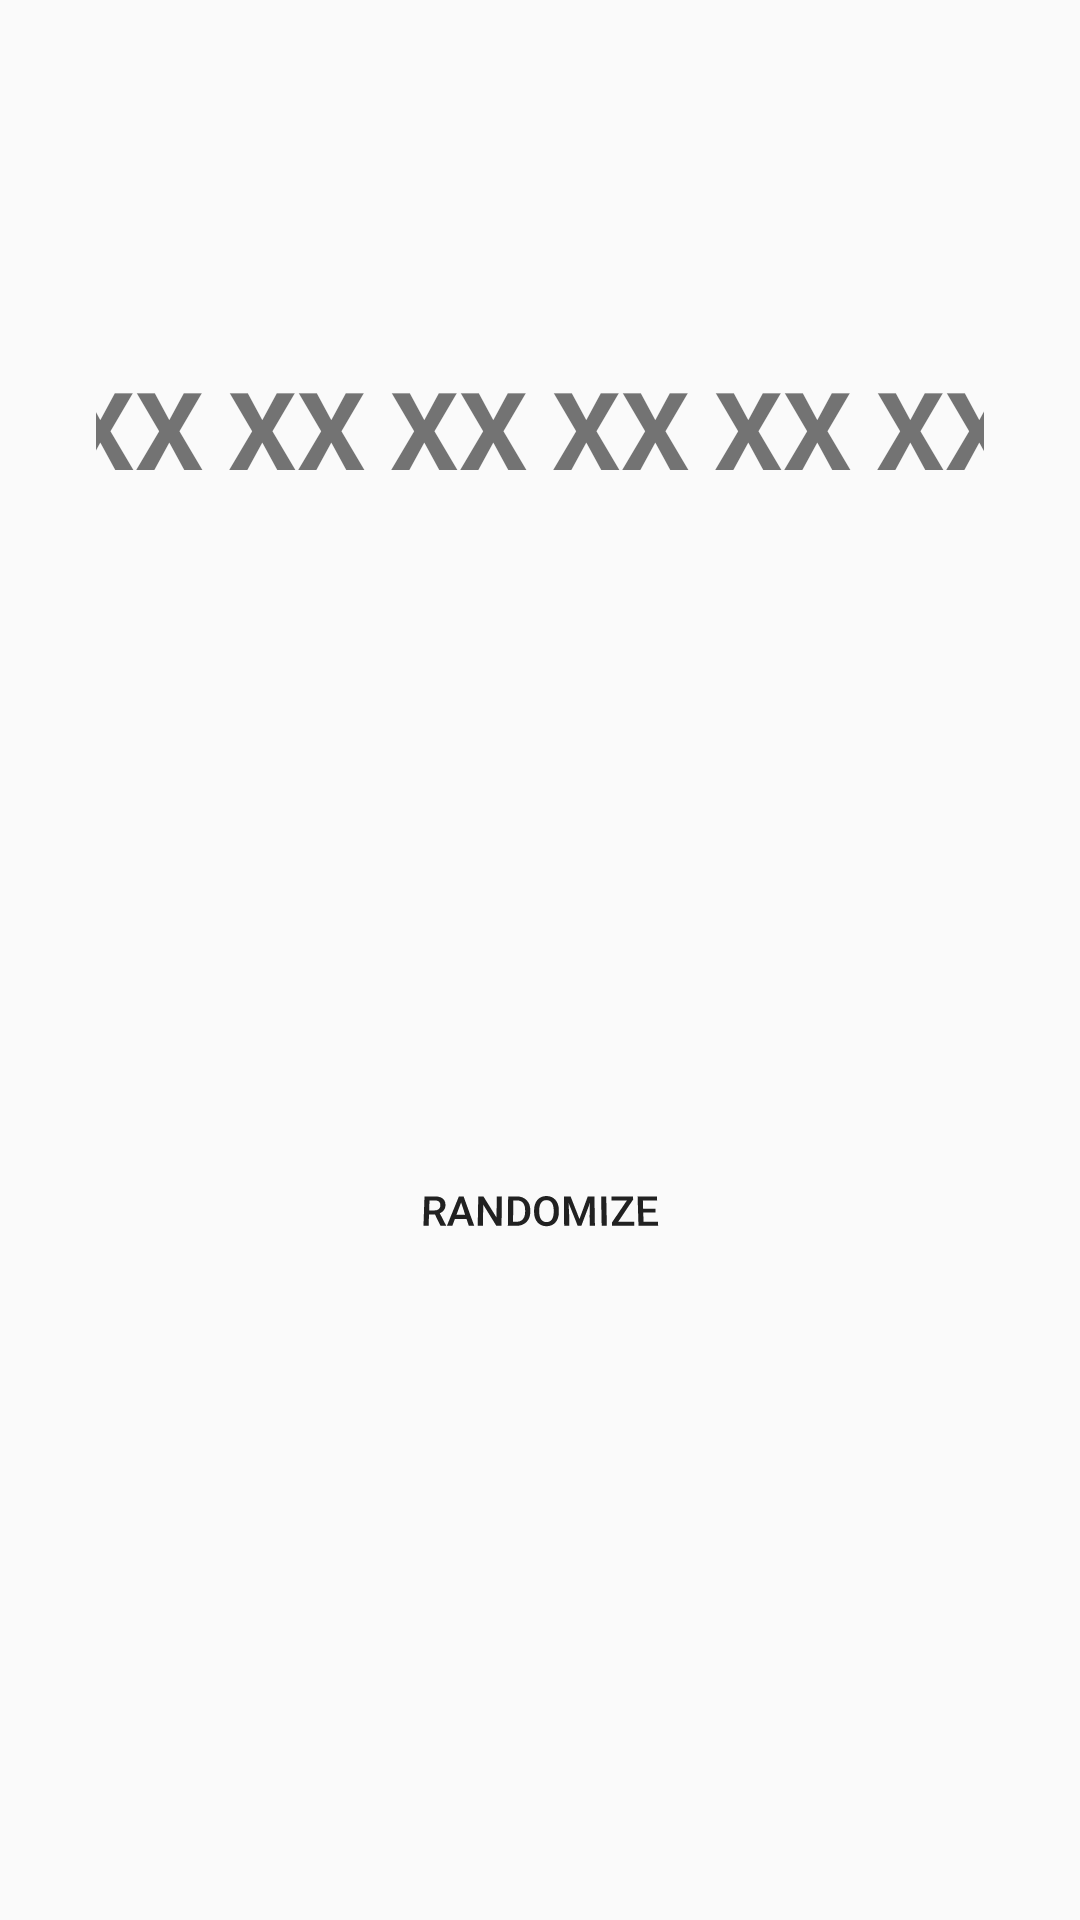

This screen was rendered from an Android layout file. Write that file and the resources it references.
<!-- AndroidManifest.xml: application theme AppTheme -->
<!-- res/layout/szybkie_szejset.xml -->
<?xml version="1.0" encoding="utf-8"?>
<androidx.constraintlayout.widget.ConstraintLayout xmlns:android="http://schemas.android.com/apk/res/android"
    xmlns:tools="http://schemas.android.com/tools"
    android:layout_width="match_parent"
    android:layout_height="match_parent"
    xmlns:app="http://schemas.android.com/apk/res-auto">

    <TableLayout
        android:id="@+id/tableLayout"
        android:layout_width="0dp"
        android:layout_height="wrap_content"
        android:layout_marginStart="32dp"
        android:layout_marginEnd="32dp"
        app:layout_constraintBottom_toBottomOf="parent"
        app:layout_constraintEnd_toEndOf="parent"
        app:layout_constraintStart_toStartOf="parent"
        app:layout_constraintTop_toTopOf="parent"
        app:layout_constraintVertical_bias="0.19999999">

        <TableRow
            android:layout_width="match_parent"
            android:layout_height="198dp"
            android:gravity="center">

            <TextView
                android:id="@+id/Pierwszaliczba"
                android:layout_width="match_parent"
                android:layout_height="match_parent"
                android:background="@drawable/select_button"
                android:text="XX"
                android:textAlignment="center"
                android:textSize="36sp"
                android:textStyle="bold" />

            <TextView
                android:id="@+id/Drugaliczba"
                android:layout_width="match_parent"
                android:layout_height="match_parent"
                android:layout_marginStart="8dp"
                android:background="@drawable/select_button"
                android:text="XX"
                android:textAlignment="center"
                android:textSize="36sp"
                android:textStyle="bold" />

            <TextView
                android:id="@+id/Trzecialiczba"
                android:layout_width="match_parent"
                android:layout_height="match_parent"
                android:layout_marginStart="8dp"
                android:background="@drawable/select_button"
                android:text="XX"
                android:textAlignment="center"
                android:textSize="36sp"
                android:textStyle="bold" />

            <TextView
                android:id="@+id/czwartaliczba"
                android:layout_width="match_parent"
                android:layout_height="match_parent"
                android:layout_marginStart="8dp"
                android:background="@drawable/select_button"
                android:text="XX"
                android:textAlignment="center"
                android:textSize="36sp"
                android:textStyle="bold" />

            <TextView
                android:id="@+id/piontaliczba"
                android:layout_width="match_parent"
                android:layout_height="match_parent"
                android:layout_marginStart="8dp"
                android:background="@drawable/select_button"
                android:text="XX"
                android:textAlignment="center"
                android:textSize="36sp"
                android:textStyle="bold" />

            <TextView
                android:id="@+id/szustaliczba"
                android:layout_width="match_parent"
                android:layout_height="match_parent"
                android:layout_marginStart="8dp"
                android:background="@drawable/select_button"
                android:text="XX"
                android:textAlignment="center"
                android:textSize="36sp"
                android:textStyle="bold" />
        </TableRow>

    </TableLayout>

    <Button
        android:id="@+id/buttonLosuj"
        android:layout_width="0dp"
        android:layout_height="wrap_content"
        android:layout_marginStart="32dp"
        android:layout_marginEnd="32dp"
        android:background="@drawable/select_button"
        android:rotationX="10"
        android:text="@string/losuj"
        app:layout_constraintBottom_toBottomOf="parent"
        app:layout_constraintEnd_toEndOf="parent"
        app:layout_constraintStart_toStartOf="parent"
        app:layout_constraintTop_toBottomOf="@+id/tableLayout" />

</androidx.constraintlayout.widget.ConstraintLayout>
<!-- resources referenced by this layout -->
<resources>
  <string name="losuj">Randomize</string>
  <style name="AppTheme" parent="Theme.AppCompat.Light.DarkActionBar">
          
          <item name="colorPrimary">@color/colorPrimary</item>
          <item name="colorPrimaryDark">@color/colorPrimaryDark</item>
          <item name="colorAccent">@color/colorAccent</item>
      </style>
  <!-- not gathered from this repository: default colours our renderer supplied (Android Studio template values) -->
  <color name="colorPrimary">#FF6200EE</color>
  <color name="colorPrimaryDark">#FF3700B3</color>
  <color name="colorAccent">#FF03DAC5</color>
</resources>
